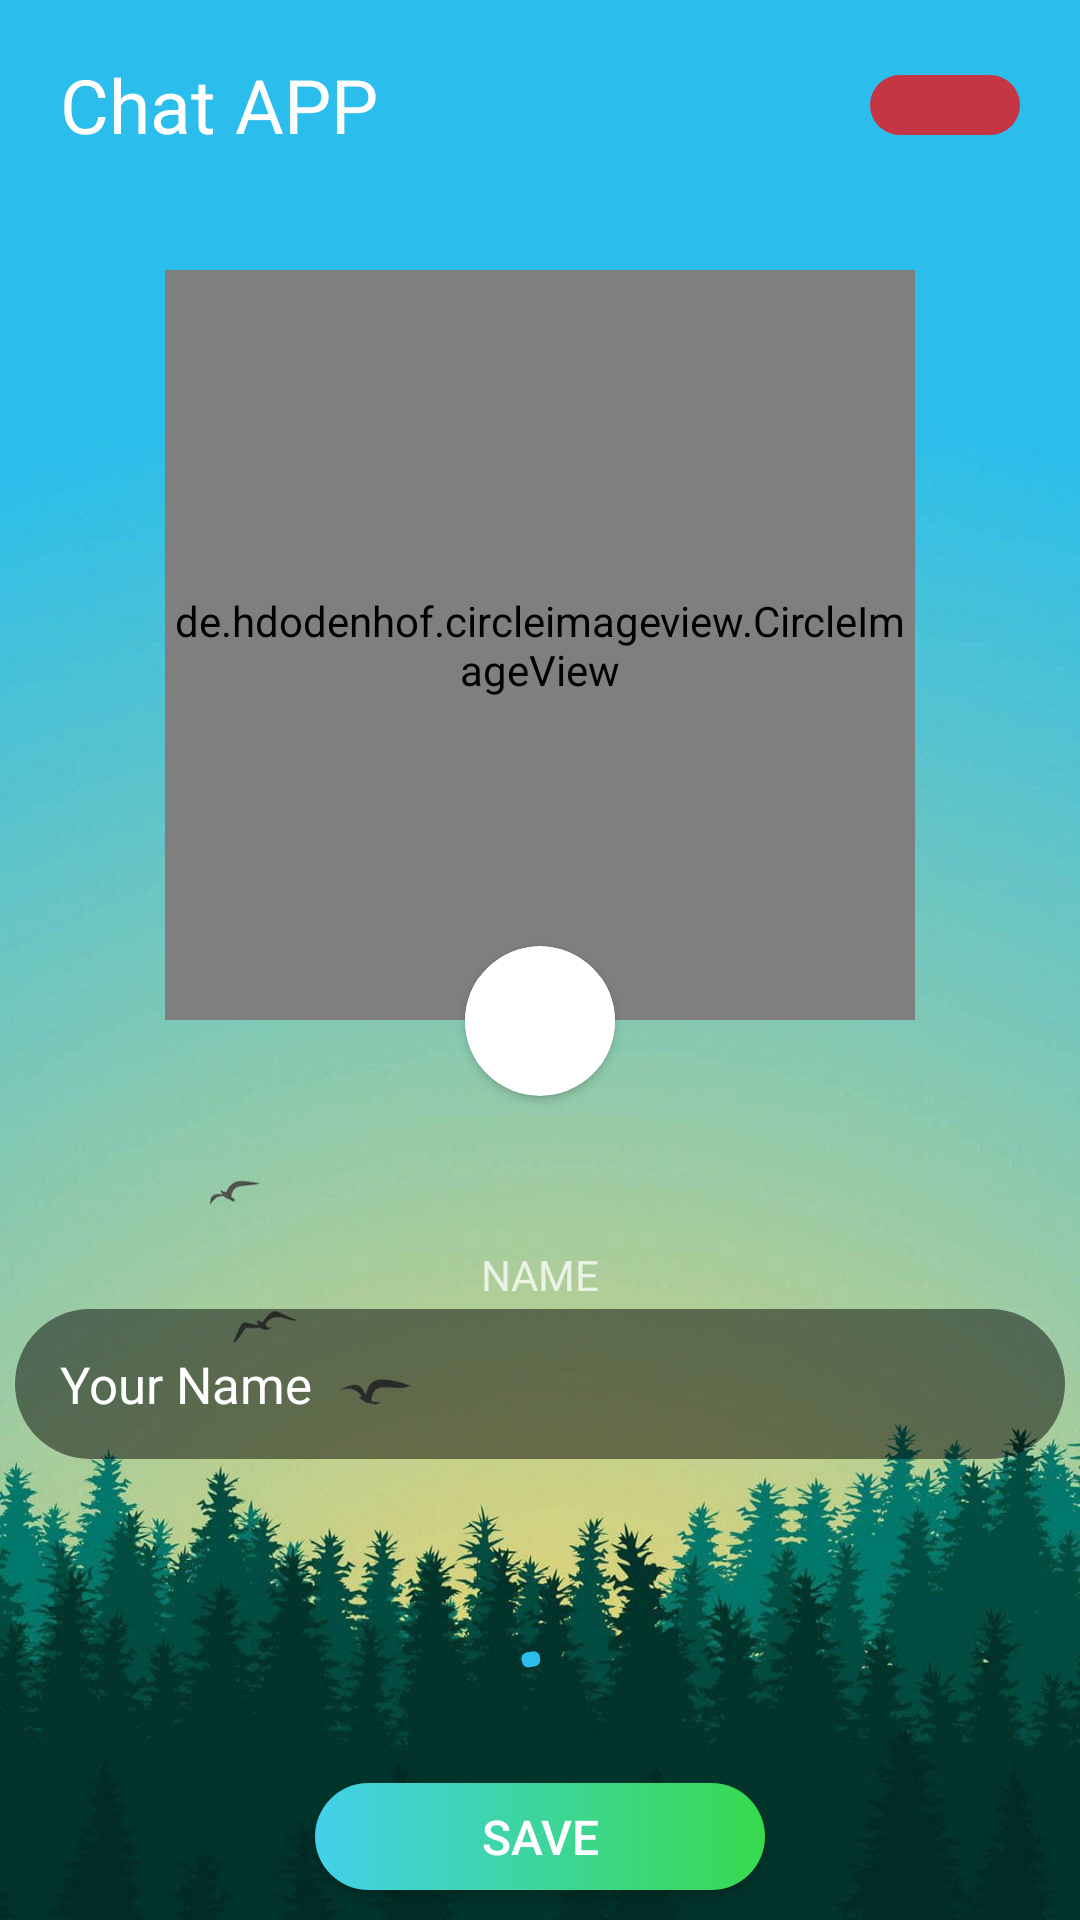

Produce the Android XML layout that renders to this screen, including the resource entries it uses.
<!-- AndroidManifest.xml: application theme Theme.ChatAPP -->
<!-- res/layout/activity_profile.xml -->
<?xml version="1.0" encoding="utf-8"?>
<LinearLayout xmlns:android="http://schemas.android.com/apk/res/android"
    xmlns:app="http://schemas.android.com/apk/res-auto"
    xmlns:tools="http://schemas.android.com/tools"
    android:layout_width="match_parent"
    android:layout_height="match_parent"
    android:background="@drawable/peakpx"
    android:orientation="vertical"
    tools:context=".activity.ProfileActivity">

    <LinearLayout
        android:layout_width="match_parent"
        android:layout_height="70dp"
        tools:ignore="UseCompoundDrawables"
        android:orientation="horizontal">

        <TextView
            android:id="@+id/textView4"
            android:layout_height="wrap_content"
            android:layout_gravity="center"
            android:layout_weight="1"
            android:fontFamily="@font/montserrat_alternates_bold"
            android:paddingStart="20dp"
            android:text="@string/chat_app"
            android:textColor="@color/white"
            android:textSize="25sp"
            app:layout_constraintStart_toStartOf="parent"
            app:layout_constraintTop_toTopOf="parent"
            android:layout_width="0dp"/>

        <ImageButton
            android:id="@+id/buttonLogout"
            android:layout_width="50dp"
            android:layout_height="20dp"
            android:layout_gravity="center"
            android:layout_marginEnd="20dp"
            android:background="@drawable/logout_button_background"
            android:importantForAccessibility="no"
            android:padding="5dp"
            android:scaleType="centerInside"
            android:src="@drawable/power" />


    </LinearLayout>


    <de.hdodenhof.circleimageview.CircleImageView
            android:id="@+id/imageProfile"
            android:layout_width="250dp"
            android:layout_height="250dp"
            android:layout_gravity="center"
            android:layout_marginTop="20dp"
            android:src="@drawable/profile_image"
            app:civ_border_color="@color/white"
            app:civ_border_width="3sp" >


    </de.hdodenhof.circleimageview.CircleImageView>



    <androidx.cardview.widget.CardView
        android:layout_width="50dp"
        android:layout_height="50dp"
        android:layout_marginTop="-25dp"
        android:layout_gravity="center"
        app:cardCornerRadius="100000dp"
        android:id="@+id/buttonChangeProfileİmage">

        <ImageButton
            android:id="@+id/changeImage"
            android:layout_width="50dp"
            android:layout_height="30dp"
            android:layout_gravity="center"
            android:background="@color/white"
            android:contentDescription="@string/change_profile_photo"
            android:scaleType="fitCenter"
            android:src="@drawable/pen" />

    </androidx.cardview.widget.CardView>


    <TextView
            android:layout_width="match_parent"
            android:layout_height="wrap_content"
            android:layout_marginTop="50dp"
            android:textAlignment="center"
            android:text="@string/name"
            android:textColor="#BEFFFFFF" />

        <EditText
            android:id="@+id/editTextUserName"
            android:layout_width="350dp"
            android:layout_height="50dp"
            android:layout_marginTop="2dp"
            android:background="@drawable/profile_edit_desing"
            android:layout_gravity="center"
            android:paddingStart="15dp"
            android:text="@string/your_name"
            android:textColor="@color/white"
            android:textSize="17sp"
            android:inputType="textPersonName"
            android:importantForAutofill="no"
            tools:ignore="LabelFor" />


    <LinearLayout
        android:layout_width="match_parent"
        android:layout_height="wrap_content"
        android:gravity="center"
        android:orientation="vertical"
        android:layout_marginTop="60dp">

        <com.google.android.material.progressindicator.CircularProgressIndicator
            android:layout_width="wrap_content"
            android:layout_height="wrap_content"
            app:trackThickness="5dp"
            app:trackColor="#57FFFFFF"
            app:indicatorColor="@color/appBlue"
            android:id="@+id/circularProgress"
            android:indeterminate="true" />

    </LinearLayout>

    <LinearLayout
        android:layout_width="match_parent"
        android:layout_height="match_parent"
        android:gravity="center|bottom"
        android:orientation="vertical">



        <androidx.appcompat.widget.AppCompatButton
            android:id="@+id/buttonSave"
            android:layout_width="150dp"
            android:layout_height="wrap_content"
            android:background="@drawable/button_background"
            android:text="@string/save"
            android:layout_marginBottom="10dp"
            android:textColor="@color/white"
            android:textSize="16sp" />

    </LinearLayout>

</LinearLayout>
<!-- resources referenced by this layout -->
<resources>
  <color name="appBlue">#2BBDEC</color>
  <color name="white">#FFFFFFFF</color>
  <!-- drawable button_background (drawable) -->
  <?xml version="1.0" encoding="utf-8"?>
      <shape xmlns:android="http://schemas.android.com/apk/res/android"
          android:shape="rectangle">
  
          <gradient
              android:startColor="#43D1EB"
              android:endColor="#37DA4D"
              android:type="linear"/>
  
          <corners
              android:radius="100dp" />
  
          <size
              android:width="270dp"
              android:height="60dp" />
  
      </shape>
  <!-- drawable logout_button_background (drawable) -->
  <?xml version="1.0" encoding="utf-8"?>
  <shape xmlns:android="http://schemas.android.com/apk/res/android"
      android:shape="rectangle">
  
      <gradient
          android:startColor="#B7FF0000"
          android:endColor="#B7FF0000"
          android:type="linear"/>
  
      <corners
          android:radius="100dp" />
  
      <size
          android:width="270dp"
          android:height="60dp" />
  
  </shape>
  <!-- drawable peakpx: jpg bitmap (drawable, 312740 bytes) -->
  <!-- drawable profile_edit_desing (drawable) -->
  <?xml version="1.0" encoding="utf-8"?>
  <shape xmlns:android="http://schemas.android.com/apk/res/android"
      android:shape="rectangle">
      <solid android:color="#7C000000" />
      <corners android:radius="25dp"/>
  </shape>
  <string name="change_profile_photo">Change Profile Photo</string>
  <string name="chat_app">Chat APP</string>
  <string name="name">NAME</string>
  <string name="save">SAVE</string>
  <string name="your_name">Your Name</string>
  <style name="Theme.ChatAPP" parent="Base.Theme.ChatAPP">
          <item name="android:statusBarColor">#2BBDEC</item>
          <item name="android:windowDrawsSystemBarBackgrounds">true</item>
      </style>
  <style name="Base.Theme.ChatAPP" parent="Theme.Material3.DayNight.NoActionBar">
      </style>
</resources>
